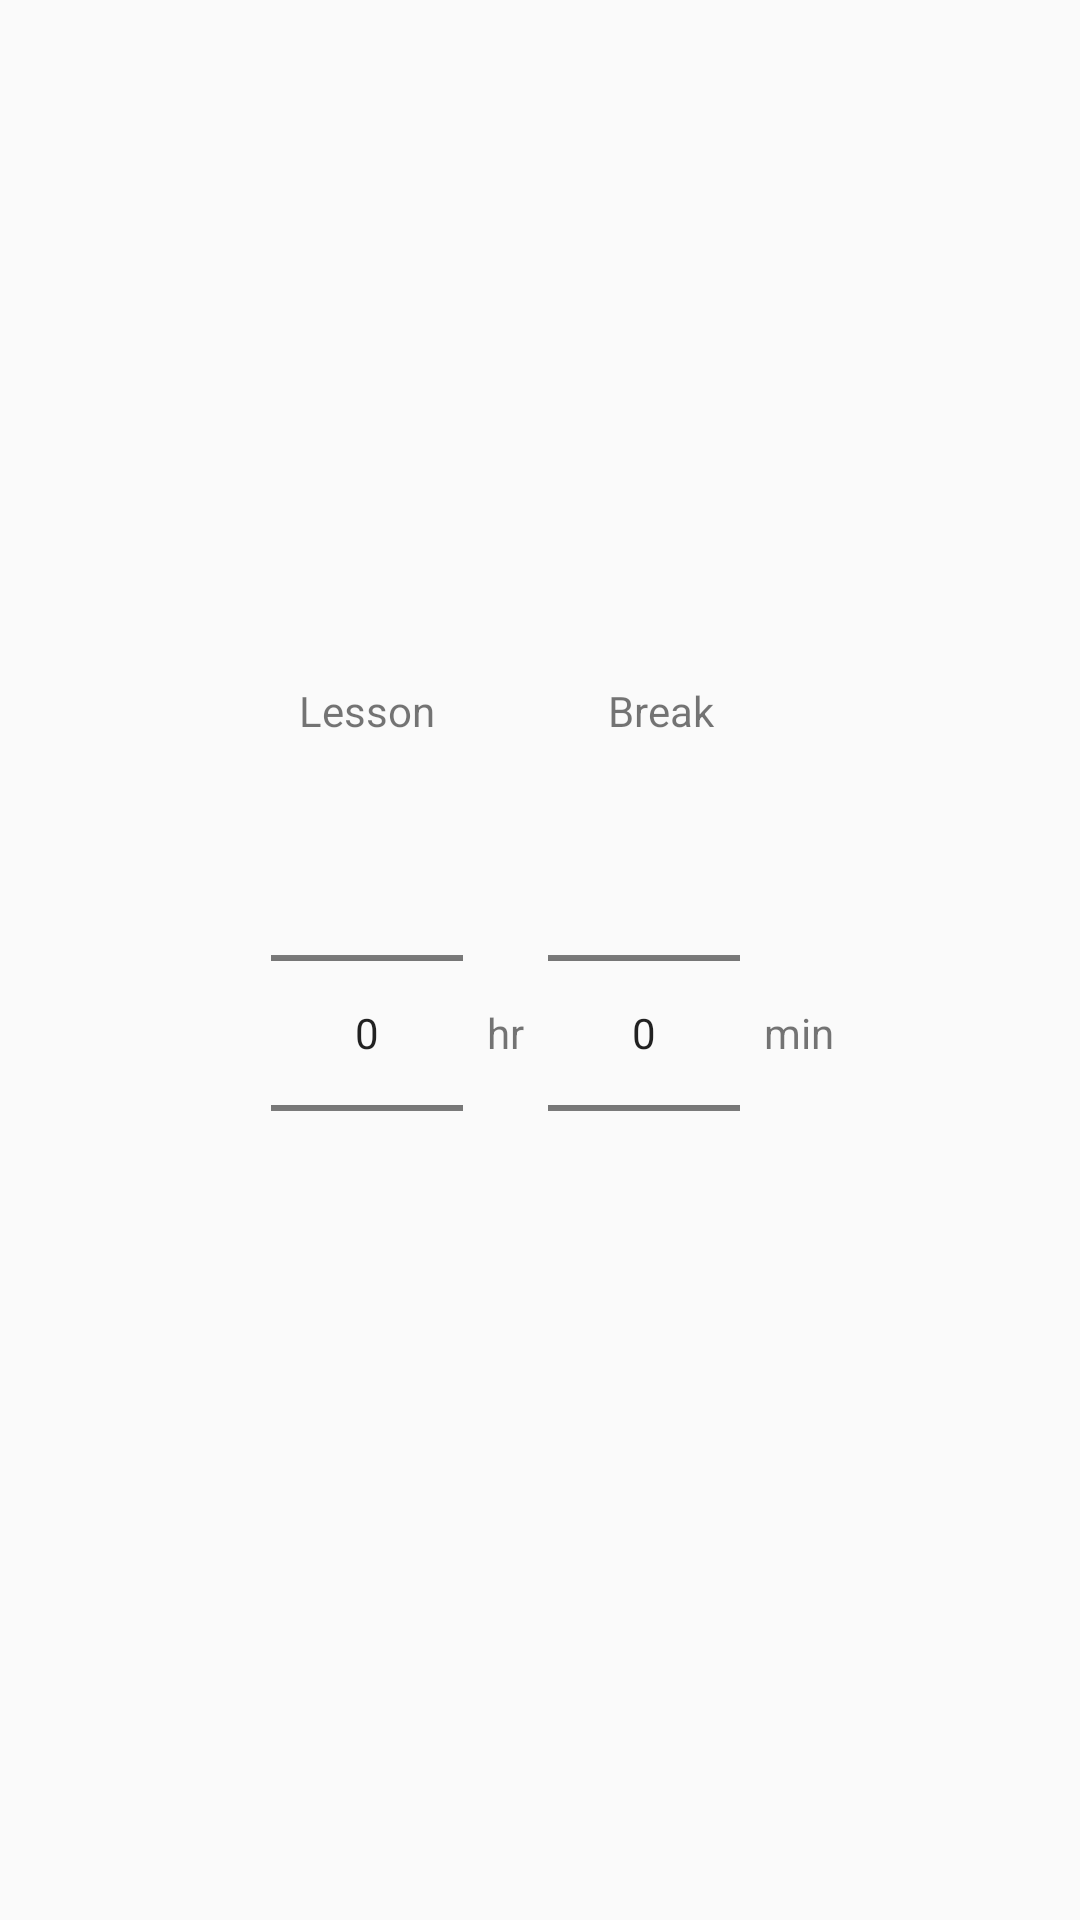

Android layout source for this screen:
<!-- AndroidManifest.xml: application theme AppTheme -->
<!-- res/layout/lesson_duration_setter.xml -->
<?xml version="1.0" encoding="utf-8"?>
<androidx.constraintlayout.widget.ConstraintLayout xmlns:android="http://schemas.android.com/apk/res/android"
    xmlns:app="http://schemas.android.com/apk/res-auto"
    android:layout_width="match_parent"
    android:layout_height="wrap_content">

    <TextView
        android:id="@+id/label"
        android:layout_width="wrap_content"
        android:layout_height="wrap_content"
        android:textSize="22sp"
        app:layout_constraintEnd_toEndOf="parent"
        app:layout_constraintStart_toStartOf="parent"
        app:layout_constraintTop_toTopOf="parent" />

    <TableLayout
        android:layout_width="wrap_content"
        android:layout_height="wrap_content"
        app:layout_constraintBottom_toBottomOf="parent"
        app:layout_constraintEnd_toEndOf="parent"
        app:layout_constraintStart_toStartOf="parent"
        app:layout_constraintTop_toBottomOf="@+id/label">

        <TableRow
            android:layout_width="match_parent"
            android:layout_height="match_parent"
            android:gravity="center_vertical">

            <TextView
                android:layout_width="wrap_content"
                android:layout_height="wrap_content"
                android:layout_span="3"
                android:text="@string/lesson"
                android:textAlignment="center" />

            <TextView
                android:layout_width="wrap_content"
                android:layout_height="wrap_content"
                android:layout_span="3"
                android:text="@string/break_after_lesson"
                android:textAlignment="center" />

        </TableRow>

        <TableRow
            android:layout_width="match_parent"
            android:layout_height="match_parent"
            android:gravity="center_vertical">

            <NumberPicker
                android:id="@+id/lesson_dur"
                android:layout_width="wrap_content"
                android:layout_height="wrap_content"
                android:layout_column="2"
                android:layout_margin="8dp" />

            <TextView
                android:id="@+id/textView10"
                android:layout_width="wrap_content"
                android:layout_height="wrap_content"
                android:text="@string/hour_abbreviation" />

            <NumberPicker
                android:id="@+id/break_dur"
                android:layout_width="wrap_content"
                android:layout_height="wrap_content"
                android:layout_margin="8dp" />

            <TextView
                android:id="@+id/textView11"
                android:layout_width="wrap_content"
                android:layout_height="wrap_content"
                android:text="@string/minute_abbreviation" />
        </TableRow>

    </TableLayout>
</androidx.constraintlayout.widget.ConstraintLayout>
<!-- resources referenced by this layout -->
<resources>
  <string name="break_after_lesson">Break</string>
  <string name="hour_abbreviation">hr</string>
  <string name="lesson">Lesson</string>
  <string name="minute_abbreviation">min</string>
  <style name="AppTheme" parent="Theme.AppCompat.Light.DarkActionBar">
          
          <item name="colorPrimary">@color/colorPrimary</item>
          <item name="colorPrimaryDark">@color/colorPrimaryDark</item>
          <item name="colorAccent">@color/colorAccent</item>
          <item name="android:navigationBarColor">@color/veryDark</item>
      </style>
  <color name="colorPrimary">#e25336</color>
  <color name="colorPrimaryDark">#602b20</color>
  <color name="colorAccent">#FFC700</color>
  <color name="veryDark">#1c1817</color>
</resources>
